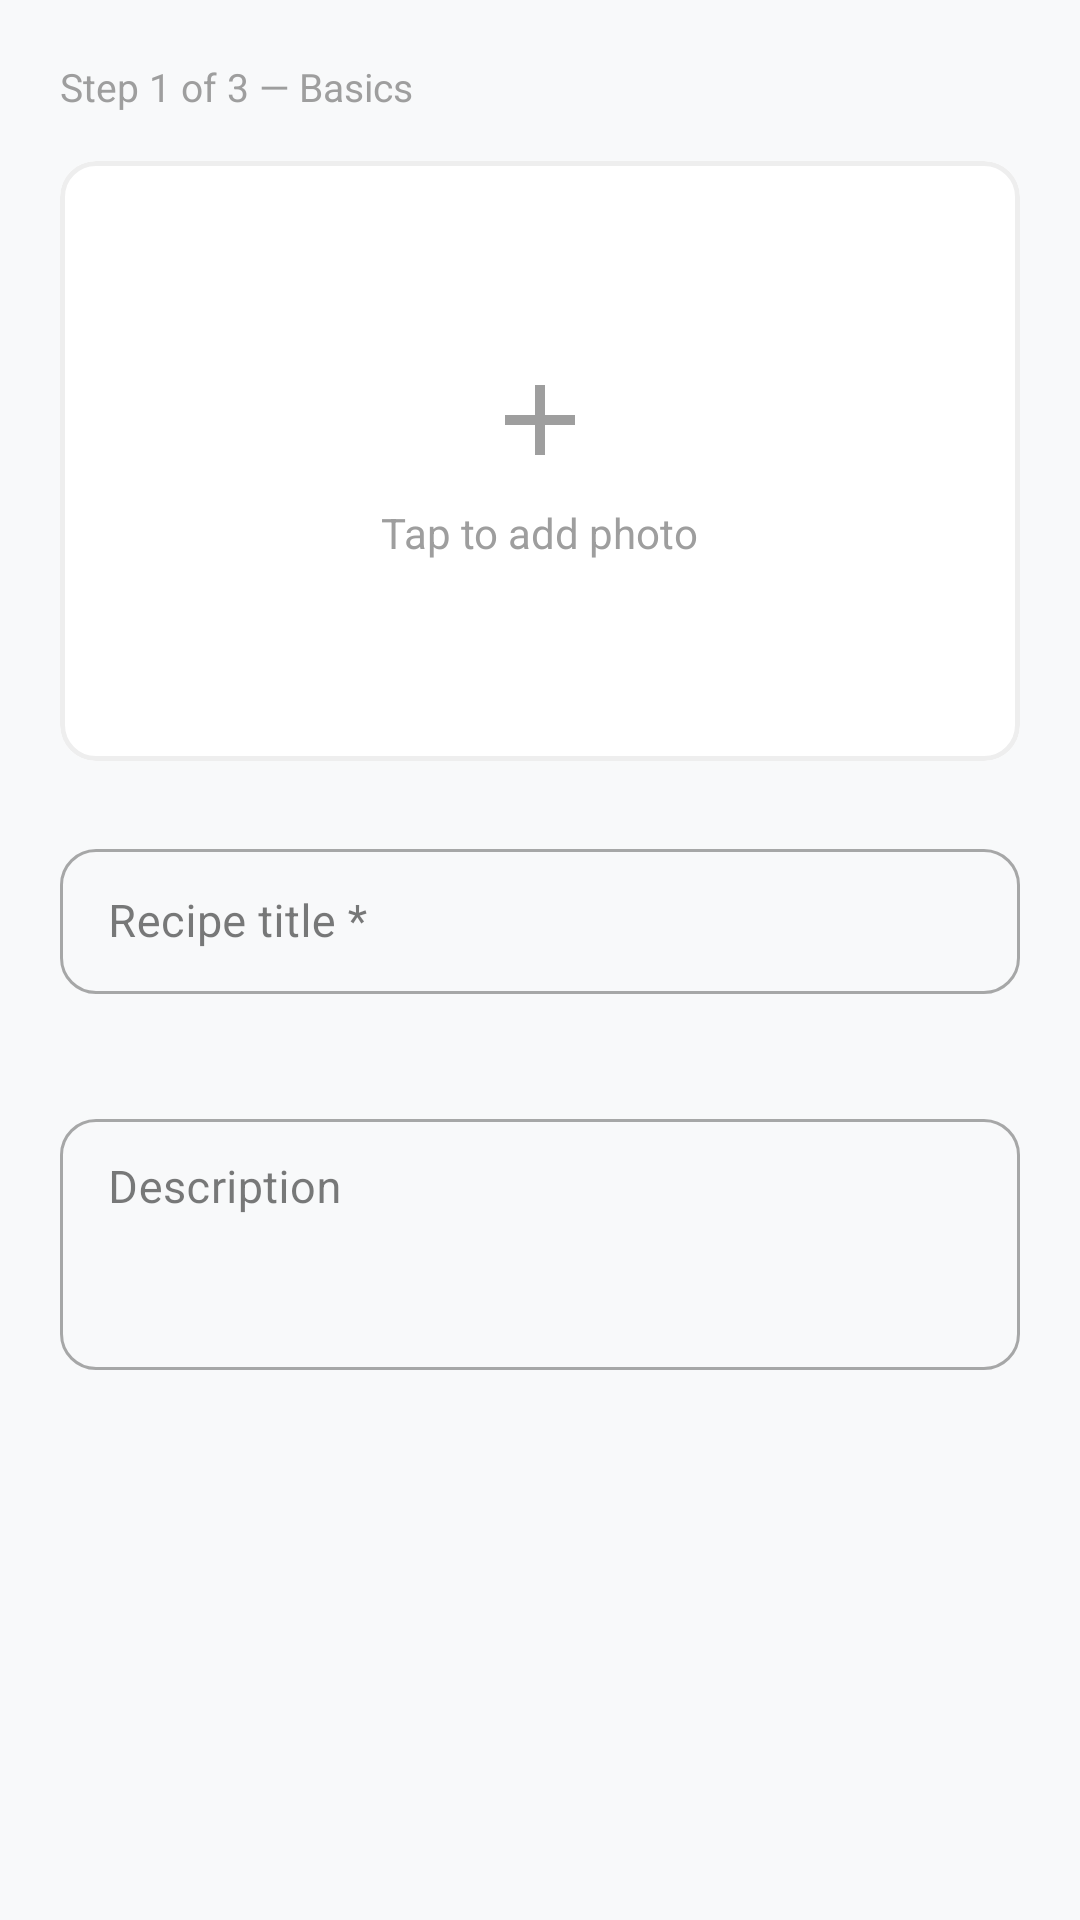

Android layout source for this screen:
<!-- AndroidManifest.xml: application theme Theme.AIFoodApp -->
<!-- res/layout/fragment_step1_basics.xml -->
<?xml version="1.0" encoding="utf-8"?>
<ScrollView
    xmlns:android="http://schemas.android.com/apk/res/android"
    xmlns:app="http://schemas.android.com/apk/res-auto"
    android:layout_width="match_parent"
    android:layout_height="match_parent"
    android:overScrollMode="never"
    android:fillViewport="true">

    <LinearLayout
        android:layout_width="match_parent"
        android:layout_height="wrap_content"
        android:orientation="vertical"
        android:padding="20dp">

        <TextView
            android:layout_width="wrap_content"
            android:layout_height="wrap_content"
            android:text="Step 1 of 3 — Basics"
            android:textSize="13sp"
            android:textColor="@color/text_hint"
            android:layout_marginBottom="16dp" />

        
        <com.google.android.material.card.MaterialCardView
            android:id="@+id/card_image"
            android:layout_width="match_parent"
            android:layout_height="200dp"
            app:cardCornerRadius="12dp"
            app:cardElevation="0dp"
            app:strokeColor="@color/bg_divider"
            app:strokeWidth="1.5dp"
            android:clickable="true"
            android:focusable="true">

            <FrameLayout
                android:layout_width="match_parent"
                android:layout_height="match_parent">

                <ImageView
                    android:id="@+id/iv_preview"
                    android:layout_width="match_parent"
                    android:layout_height="match_parent"
                    android:scaleType="centerCrop"
                    android:visibility="gone"
                    android:contentDescription="Recipe image preview" />

                <LinearLayout
                    android:id="@+id/layout_pick_hint"
                    android:layout_width="match_parent"
                    android:layout_height="match_parent"
                    android:orientation="vertical"
                    android:gravity="center">
                    <ImageView
                        android:layout_width="40dp"
                        android:layout_height="40dp"
                        android:src="@drawable/ic_add"
                        app:tint="@color/text_hint" />
                    <TextView
                        android:layout_width="wrap_content"
                        android:layout_height="wrap_content"
                        android:layout_marginTop="8dp"
                        android:text="Tap to add photo"
                        android:textSize="14sp"
                        android:textColor="@color/text_hint" />
                </LinearLayout>

            </FrameLayout>

        </com.google.android.material.card.MaterialCardView>

        
        <com.google.android.material.textfield.TextInputLayout
            android:id="@+id/til_title"
            android:layout_width="match_parent"
            android:layout_height="wrap_content"
            android:layout_marginTop="20dp"
            android:hint="Recipe title *"
            style="@style/Widget.MaterialComponents.TextInputLayout.OutlinedBox"
            app:boxCornerRadiusTopStart="12dp"
            app:boxCornerRadiusTopEnd="12dp"
            app:boxCornerRadiusBottomStart="12dp"
            app:boxCornerRadiusBottomEnd="12dp"
            app:errorEnabled="true">
            <com.google.android.material.textfield.TextInputEditText
                android:id="@+id/et_title"
                android:layout_width="match_parent"
                android:layout_height="wrap_content"
                android:inputType="textCapWords"
                android:textColor="#212121"
                android:textSize="15sp"
                android:paddingTop="14dp"
                android:paddingBottom="14dp" />
        </com.google.android.material.textfield.TextInputLayout>

        
        <com.google.android.material.textfield.TextInputLayout
            android:id="@+id/til_description"
            android:layout_width="match_parent"
            android:layout_height="wrap_content"
            android:layout_marginTop="12dp"
            android:hint="Description"
            style="@style/Widget.MaterialComponents.TextInputLayout.OutlinedBox"
            app:boxCornerRadiusTopStart="12dp"
            app:boxCornerRadiusTopEnd="12dp"
            app:boxCornerRadiusBottomStart="12dp"
            app:boxCornerRadiusBottomEnd="12dp">
            <com.google.android.material.textfield.TextInputEditText
                android:id="@+id/et_description"
                android:layout_width="match_parent"
                android:layout_height="wrap_content"
                android:inputType="textMultiLine|textCapSentences"
                android:minLines="3"
                android:gravity="top"
                android:textColor="#212121"
                android:textSize="15sp"
                android:paddingTop="14dp"
                android:paddingBottom="14dp" />
        </com.google.android.material.textfield.TextInputLayout>

    </LinearLayout>
</ScrollView>
<!-- resources referenced by this layout -->
<resources>
  <color name="bg_divider">#EEEEEE</color>
  <color name="text_hint">#9E9E9E</color>
  <!-- drawable ic_add (drawable) -->
  <?xml version="1.0" encoding="utf-8"?>
  <vector xmlns:android="http://schemas.android.com/apk/res/android"
      android:width="24dp" android:height="24dp"
      android:viewportWidth="24" android:viewportHeight="24">
      <path android:fillColor="#000000"
          android:pathData="M19,13h-6v6h-2v-6H5v-2h6V5h2v6h6v2z"/>
  </vector>
  <color name="brand_primary">#2E7D32</color>
  <color name="brand_primary_dark">#1B5E20</color>
  <color name="text_on_primary">#FFFFFF</color>
  <color name="brand_primary_light">#4CAF50</color>
  <color name="bg_screen">#F8F9FA</color>
  <color name="bg_card">#FFFFFF</color>
  <color name="text_primary">#212121</color>
  <color name="status_error">#B00020</color>
  <style name="ShapeAppearance.AIFoodApp.MediumComponent" parent="ShapeAppearance.MaterialComponents.MediumComponent">
          <item name="cornerFamily">rounded</item>
          <item name="cornerSize">12dp</item>
      </style>
  <style name="ShapeAppearance.AIFoodApp.LargeComponent" parent="ShapeAppearance.MaterialComponents.LargeComponent">
          <item name="cornerFamily">rounded</item>
          <item name="cornerSize">16dp</item>
      </style>
  <style name="Widget.AIFoodApp.TextInputLayout" parent="Widget.MaterialComponents.TextInputLayout.OutlinedBox">
          <item name="boxCornerRadiusTopStart">12dp</item>
          <item name="boxCornerRadiusTopEnd">12dp</item>
          <item name="boxCornerRadiusBottomStart">12dp</item>
          <item name="boxCornerRadiusBottomEnd">12dp</item>
          <item name="boxStrokeColor">@color/selector_input_stroke</item>
          <item name="boxStrokeWidth">1.5dp</item>
          <item name="hintTextColor">@color/brand_primary</item>
          <item name="android:paddingTop">4dp</item>
      </style>
  <style name="Widget.AIFoodApp.Button.Primary" parent="Widget.MaterialComponents.Button">
          <item name="backgroundTint">@color/brand_primary</item>
          <item name="android:textColor">@color/white</item>
          <item name="android:textSize">16sp</item>
          <item name="android:letterSpacing">0.02</item>
          <item name="android:paddingTop">14dp</item>
          <item name="android:paddingBottom">14dp</item>
          <item name="cornerRadius">12dp</item>
          <item name="android:stateListAnimator">@null</item>
          <item name="elevation">0dp</item>
      </style>
  <color name="white">#FFFFFF</color>
</resources>
